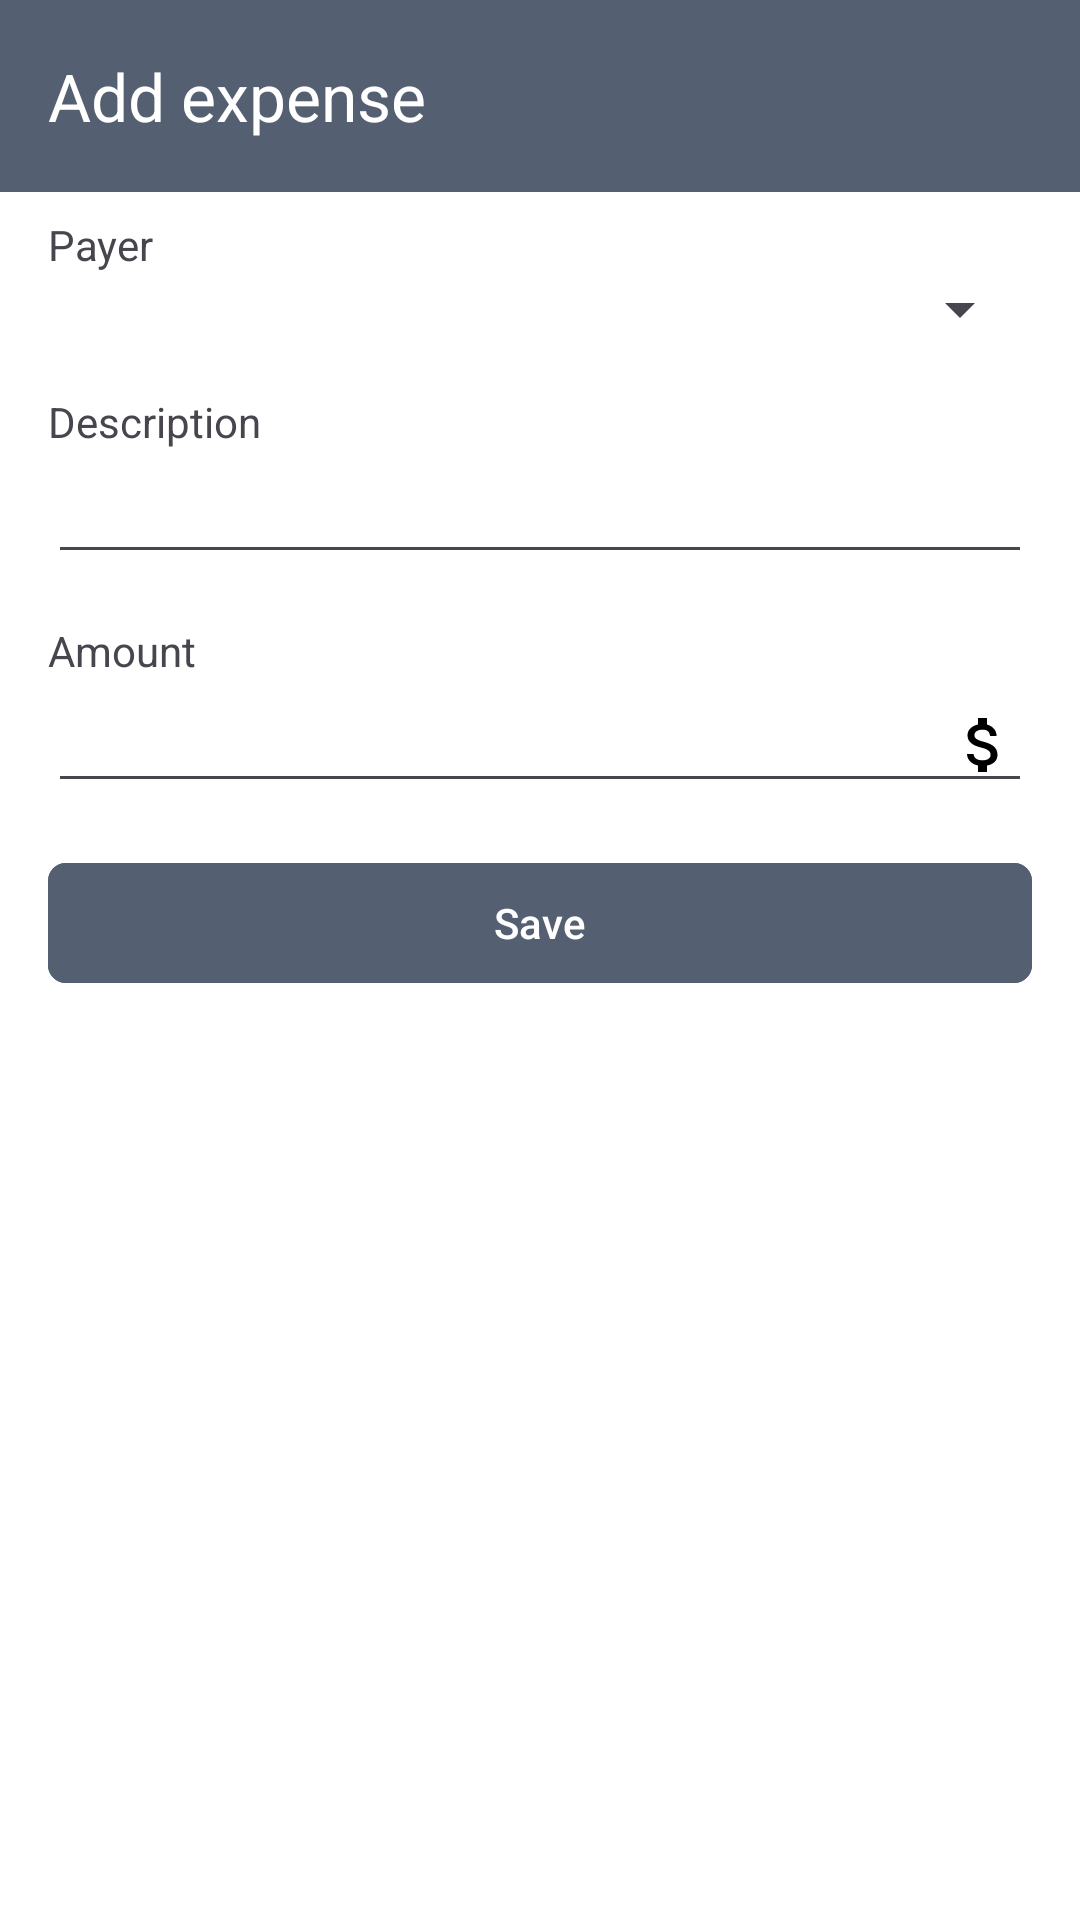

The Android layout XML behind this screen, and the referenced resources:
<!-- AndroidManifest.xml: application theme Theme.ExpenseMate -->
<!-- res/layout/activity_add_expense.xml -->
<?xml version="1.0" encoding="utf-8"?>
<com.google.android.material.appbar.AppBarLayout
    xmlns:android="http://schemas.android.com/apk/res/android"
    xmlns:app="http://schemas.android.com/apk/res-auto"
    xmlns:tools="http://schemas.android.com/tools"
    android:layout_width="match_parent"
    android:layout_height="match_parent"
    android:backgroundTint="@android:color/white"
    tools:context=".Activity.AddExpenseActivity">

    <com.google.android.material.appbar.MaterialToolbar
        android:id="@+id/topAppBar"
        android:layout_width="match_parent"
        android:layout_height="?attr/actionBarSize"
        app:navigationIconTint="@android:color/white"
        app:title="Add expense"
        app:titleTextColor="@android:color/white"
        android:background="@color/colorPrimary"
        />

    <androidx.appcompat.widget.LinearLayoutCompat
        android:layout_width="match_parent"
        android:layout_height="match_parent"
        android:paddingHorizontal="@dimen/spacing_4"
        android:paddingVertical="@dimen/spacing_2"
        android:orientation="vertical"
        >

        
        <TextView
            android:layout_width="wrap_content"
            android:layout_height="wrap_content"
            android:text="@string/add_expense_payer"/>

        <Spinner
            android:id="@+id/payerSpinner"
            android:layout_width="match_parent"
            android:layout_height="wrap_content"
            android:layout_marginBottom="@dimen/spacing_4"/>

        
        <TextView
            android:layout_width="wrap_content"
            android:layout_height="wrap_content"
            android:text="@string/add_expense_description"/>

        <EditText
            android:id="@+id/descriptionEditText"
            android:layout_width="match_parent"
            android:layout_height="wrap_content"
            android:layout_marginBottom="@dimen/spacing_4"/>

        
        <TextView
            android:layout_width="wrap_content"
            android:layout_height="wrap_content"
            android:text="@string/add_expense_amount"/>

        <EditText
            android:id="@+id/amountEditText"
            android:layout_width="match_parent"
            android:layout_height="wrap_content"
            android:inputType="numberDecimal"
            android:layout_marginBottom="@dimen/spacing_4"
            android:drawableEnd="@drawable/ic_dollar"/>

        
        <com.google.android.material.button.MaterialButton
            android:id="@+id/saveButton"
            android:layout_width="match_parent"
            android:layout_height="wrap_content"
            android:text="@string/add_expense_save"
            android:backgroundTint="@color/colorPrimary"
            app:cornerRadius="@dimen/button_corner_radius"
            />

    </androidx.appcompat.widget.LinearLayoutCompat>

</com.google.android.material.appbar.AppBarLayout>
<!-- resources referenced by this layout -->
<resources>
  <color name="colorPrimary">#545F71</color>
  <dimen name="button_corner_radius">6dp</dimen>
  <dimen name="spacing_2">8dp</dimen>
  <dimen name="spacing_4">16dp</dimen>
  <!-- drawable ic_dollar (drawable) -->
  <vector xmlns:android="http://schemas.android.com/apk/res/android" android:autoMirrored="true" android:height="24dp" android:tint="#000000" android:viewportHeight="24" android:viewportWidth="24" android:width="24dp">
        
      <path android:fillColor="@android:color/white" android:pathData="M11.8,10.9c-2.27,-0.59 -3,-1.2 -3,-2.15 0,-1.09 1.01,-1.85 2.7,-1.85 1.78,0 2.44,0.85 2.5,2.1h2.21c-0.07,-1.72 -1.12,-3.3 -3.21,-3.81V3h-3v2.16c-1.94,0.42 -3.5,1.68 -3.5,3.61 0,2.31 1.91,3.46 4.7,4.13 2.5,0.6 3,1.48 3,2.41 0,0.69 -0.49,1.79 -2.7,1.79 -2.06,0 -2.87,-0.92 -2.98,-2.1h-2.2c0.12,2.19 1.76,3.42 3.68,3.83V21h3v-2.15c1.95,-0.37 3.5,-1.5 3.5,-3.55 0,-2.84 -2.43,-3.81 -4.7,-4.4z"/>
      
  </vector>
  <string name="add_expense_amount">Amount</string>
  <string name="add_expense_description">Description</string>
  <string name="add_expense_payer">Payer</string>
  <string name="add_expense_save">Save</string>
  <style name="Theme.ExpenseMate" parent="Base.Theme.ExpenseMate" />
  <style name="Base.Theme.ExpenseMate" parent="Theme.Material3.DayNight.NoActionBar">
          
           <item name="colorPrimary">@color/colorPrimary</item>
      </style>
</resources>
